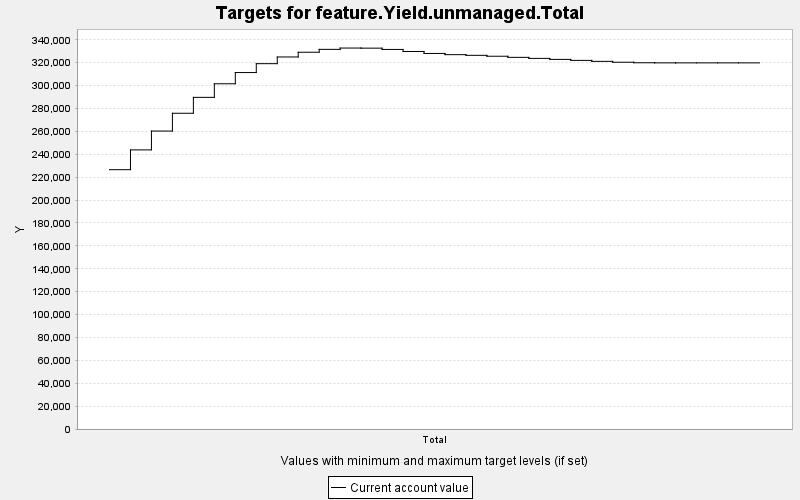

Values plotted in this chart, from the file beside it:
TARGET, PERIOD, YEAR, PERIODWIDTH, MINIMUM, MAXIMUM, MINWEIGHT, MAXWEIGHT, CURRENT, SUMMARY
feature.Yield.unmanaged.Total, 0, 0, 10.0, 0.0, 10000, 1.0, 1.0, 226552, 0.0
feature.Yield.unmanaged.Total, 1, 10, 10.0, 0.0, 10000, 1.0, 1.0, 243851, 0.0
feature.Yield.unmanaged.Total, 2, 20, 10.0, 0.0, 10000, 1.0, 1.0, 260301, 0.0
feature.Yield.unmanaged.Total, 3, 30, 10.0, 0.0, 10000, 1.0, 1.0, 275852, 0.0
feature.Yield.unmanaged.Total, 4, 40, 10.0, 0.0, 10000, 1.0, 1.0, 289737, 0.0
feature.Yield.unmanaged.Total, 5, 50, 10.0, 0.0, 10000, 1.0, 1.0, 301622, 0.0
feature.Yield.unmanaged.Total, 6, 60, 10.0, 0.0, 10000, 1.0, 1.0, 311409, 0.0
feature.Yield.unmanaged.Total, 7, 70, 10.0, 0.0, 10000, 1.0, 1.0, 319176, 0.0
feature.Yield.unmanaged.Total, 8, 80, 10.0, 0.0, 10000, 1.0, 1.0, 325027, 0.0
feature.Yield.unmanaged.Total, 9, 90, 10.0, 0.0, 10000, 1.0, 1.0, 329156, 0.0
feature.Yield.unmanaged.Total, 10, 100, 10.0, 0.0, 10000, 1.0, 1.0, 331679, 0.0
feature.Yield.unmanaged.Total, 11, 110, 10.0, 0.0, 10000, 1.0, 1.0, 332825, 0.0
feature.Yield.unmanaged.Total, 12, 120, 10.0, 0.0, 10000, 1.0, 1.0, 332735, 0.0
feature.Yield.unmanaged.Total, 13, 130, 10.0, 0.0, 10000, 1.0, 1.0, 331602, 0.0
feature.Yield.unmanaged.Total, 14, 140, 10.0, 0.0, 10000, 1.0, 1.0, 329831, 0.0
feature.Yield.unmanaged.Total, 15, 150, 10.0, 0.0, 10000, 1.0, 1.0, 328097, 0.0
feature.Yield.unmanaged.Total, 16, 160, 10.0, 0.0, 10000, 1.0, 1.0, 327053, 0.0
feature.Yield.unmanaged.Total, 17, 170, 10.0, 0.0, 10000, 1.0, 1.0, 326463, 0.0
feature.Yield.unmanaged.Total, 18, 180, 10.0, 0.0, 10000, 1.0, 1.0, 325670, 0.0
feature.Yield.unmanaged.Total, 19, 190, 10.0, 0.0, 10000, 1.0, 1.0, 324695, 0.0
feature.Yield.unmanaged.Total, 20, 200, 10.0, 0.0, 10000, 1.0, 1.0, 323790, 0.0
feature.Yield.unmanaged.Total, 21, 210, 10.0, 0.0, 10000, 1.0, 1.0, 322917, 0.0
feature.Yield.unmanaged.Total, 22, 220, 10.0, 0.0, 10000, 1.0, 1.0, 322045, 0.0
feature.Yield.unmanaged.Total, 23, 230, 10.0, 0.0, 10000, 1.0, 1.0, 321191, 0.0
feature.Yield.unmanaged.Total, 24, 240, 10.0, 0.0, 10000, 1.0, 1.0, 320430, 0.0
feature.Yield.unmanaged.Total, 25, 250, 10.0, 0.0, 10000, 1.0, 1.0, 319974, 0.0
feature.Yield.unmanaged.Total, 26, 260, 10.0, 0.0, 10000, 1.0, 1.0, 319881, 0.0
feature.Yield.unmanaged.Total, 27, 270, 10.0, 0.0, 10000, 1.0, 1.0, 319879, 0.0
feature.Yield.unmanaged.Total, 28, 280, 10.0, 0.0, 10000, 1.0, 1.0, 319879, 0.0
feature.Yield.unmanaged.Total, 29, 290, 10.0, 0.0, 10000, 1.0, 1.0, 319879, 0.0
feature.Yield.unmanaged.Total, 30, 300, 10.0, 0.0, 10000, 1.0, 1.0, 319879, 0.0
